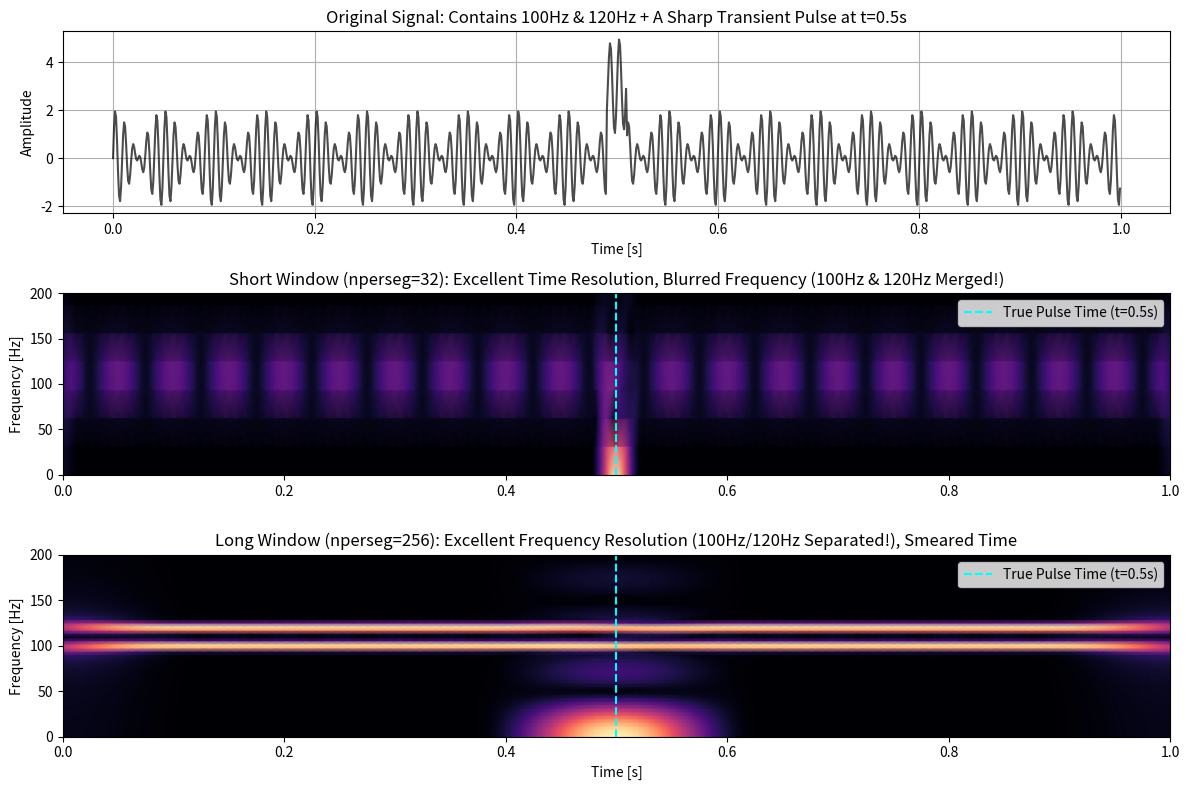

Generate this figure with matplotlib:
import matplotlib.pyplot as plt
import numpy as np
from scipy import signal

# --- 1. 参数设置 ---
Fs = 1000  # 采样率 1000 Hz
T = 1.0  # 观察时间 1 秒
t = np.linspace(0, T, int(Fs * T), endpoint=False)

# --- 2. 构造复合非平稳信号 ---
# 成分 A：两个靠的很近的频域信号 (100 Hz 和 120 Hz)
sig_freq = np.sin(2 * np.pi * 100 * t) + np.sin(2 * np.pi * 120 * t)

# 成分 B：在 t = 0.5s 处极短的时域脉冲冲击 (持续 0.02s)
pulse = np.zeros_like(t)
pulse[int(0.49 * Fs) : int(0.51 * Fs)] = 3.0

y = sig_freq + pulse

# --- 3. 分别计算不同 nperseg 参数下的 STFT ---
# Case 1: 小窗口 (高时间分辨率，低频率分辨率)
nperseg_short = 32
f1, t1, Z1 = signal.stft(
    y, fs=Fs, nperseg=nperseg_short, noverlap=nperseg_short - 1
)

# Case 2: 大窗口 (低时间分辨率，高频率分辨率)
nperseg_long = 256
f2, t2, Z2 = signal.stft(
    y, fs=Fs, nperseg=nperseg_long, noverlap=nperseg_long - 1
)

# --- 4. 可视化对比 ---
plt.figure(figsize=(12, 8))

# 原始信号
plt.subplot(3, 1, 1)
plt.plot(t, y, "k-", alpha=0.7)
plt.title(
    "Original Signal: Contains 100Hz & 120Hz + A Sharp Transient Pulse at t=0.5s"
)
plt.xlabel("Time [s]")
plt.ylabel("Amplitude")
plt.grid(True)

# 窄窗口结果 (Small nperseg = 32)
plt.subplot(3, 1, 2)
plt.pcolormesh(t1, f1, np.abs(Z1), shading="gouraud", cmap="magma")
plt.axvline(0.5, color="cyan", linestyle="--", label="True Pulse Time (t=0.5s)")
plt.title(
    "Short Window (nperseg=32): Excellent Time Resolution, Blurred Frequency (100Hz & 120Hz Merged!)"
)
plt.ylabel("Frequency [Hz]")
plt.ylim(0, 200)
plt.legend()

# 宽窗口结果 (Large nperseg = 256)
plt.subplot(3, 1, 3)
plt.pcolormesh(t2, f2, np.abs(Z2), shading="gouraud", cmap="magma")
plt.axvline(0.5, color="cyan", linestyle="--", label="True Pulse Time (t=0.5s)")
plt.title(
    "Long Window (nperseg=256): Excellent Frequency Resolution (100Hz/120Hz Separated!), Smeared Time"
)
plt.xlabel("Time [s]")
plt.ylabel("Frequency [Hz]")
plt.ylim(0, 200)
plt.legend()

plt.tight_layout()
plt.show()
